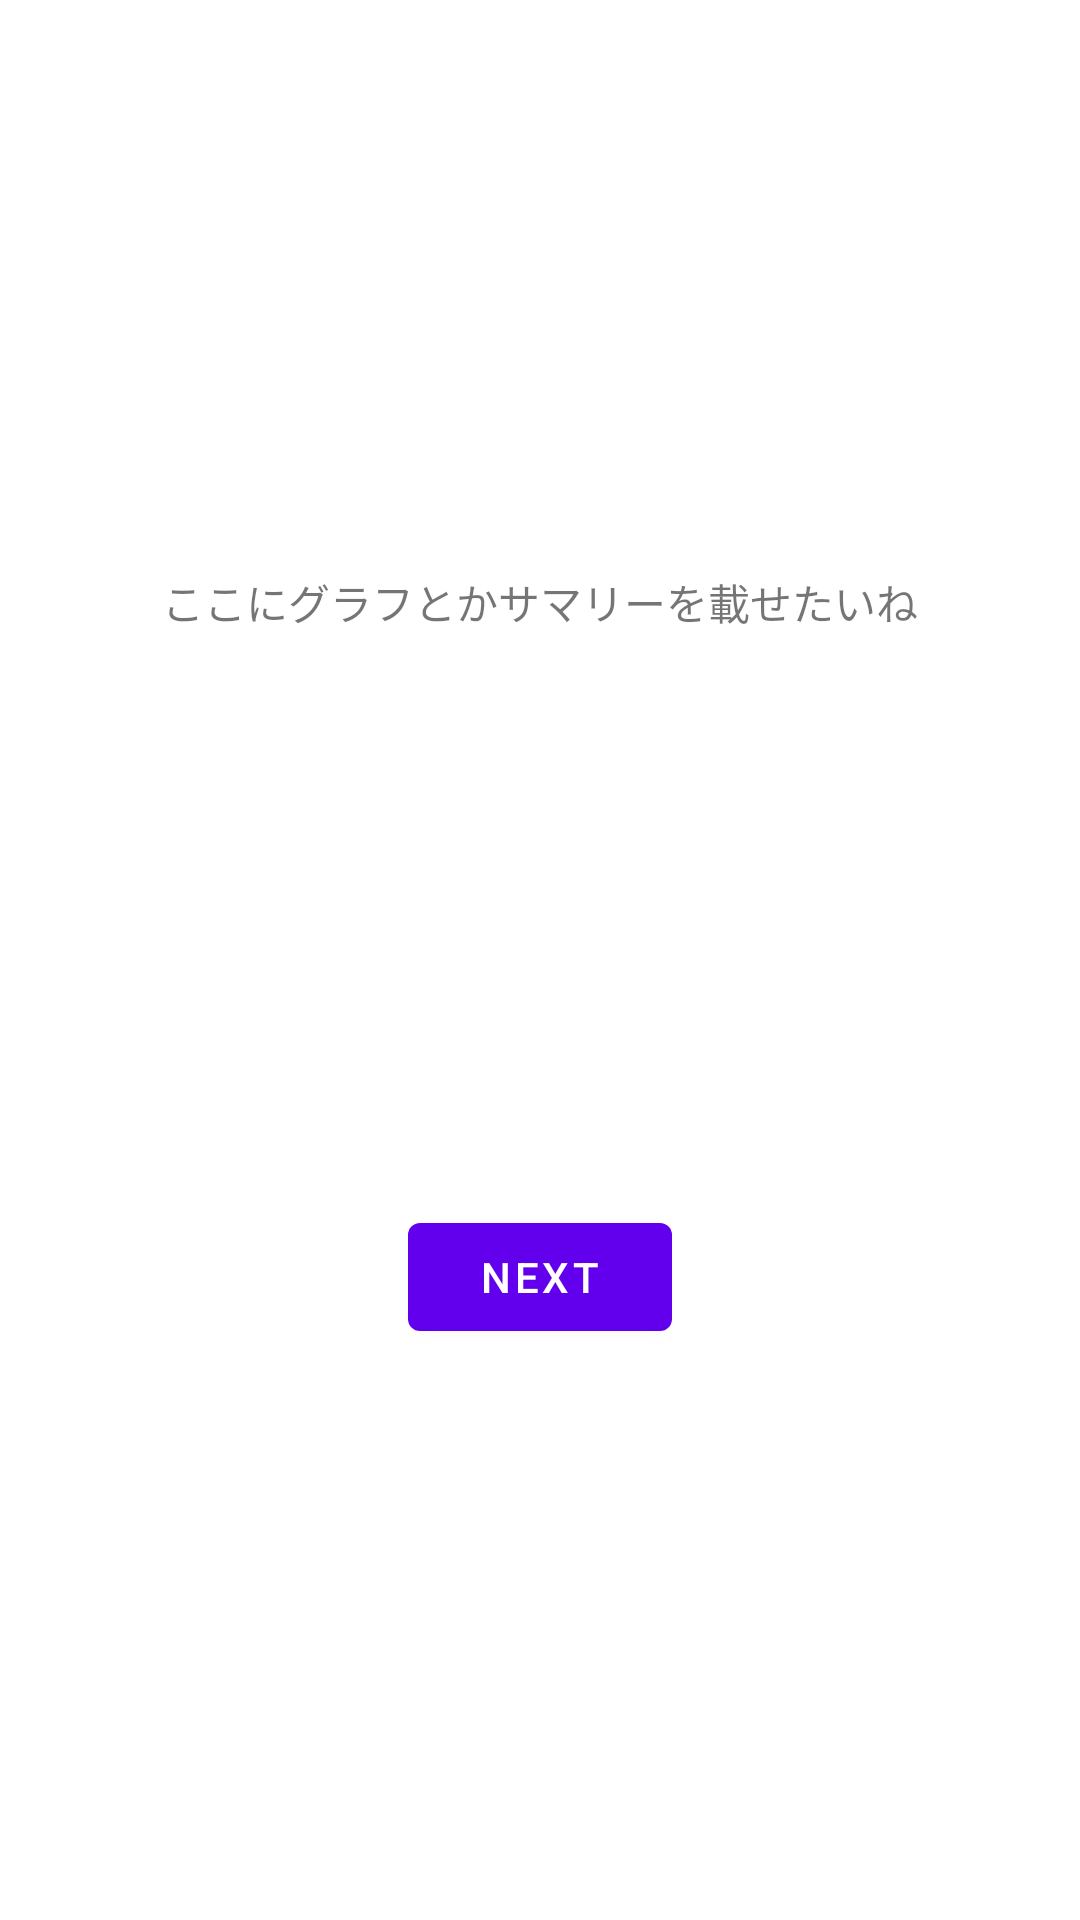

Here is an Android app screen rendered from its layout file. Give the layout XML and the strings, colors and styles it references.
<!-- AndroidManifest.xml: application theme Theme.PlankTracker -->
<!-- res/layout/fragment_first.xml -->
<?xml version="1.0" encoding="utf-8"?>
<androidx.constraintlayout.widget.ConstraintLayout xmlns:android="http://schemas.android.com/apk/res/android"
    xmlns:app="http://schemas.android.com/apk/res-auto"
    xmlns:tools="http://schemas.android.com/tools"
    android:layout_width="match_parent"
    android:layout_height="match_parent"
    tools:context=".FirstFragment">

    <TextView
        android:id="@+id/textview_first"
        android:layout_width="wrap_content"
        android:layout_height="wrap_content"
        android:text="@string/summary"
        app:layout_constraintBottom_toTopOf="@id/button_first"
        app:layout_constraintEnd_toEndOf="parent"
        app:layout_constraintStart_toStartOf="parent"
        app:layout_constraintTop_toTopOf="parent" />

    <Button
        android:id="@+id/button_first"
        android:layout_width="wrap_content"
        android:layout_height="wrap_content"
        android:text="@string/next"
        app:layout_constraintBottom_toBottomOf="parent"
        app:layout_constraintEnd_toEndOf="parent"
        app:layout_constraintStart_toStartOf="parent"
        app:layout_constraintTop_toBottomOf="@id/textview_first" />
</androidx.constraintlayout.widget.ConstraintLayout>
<!-- resources referenced by this layout -->
<resources>
  <string name="next">Next</string>
  <string name="summary">ここにグラフとかサマリーを載せたいね</string>
  <style name="Theme.PlankTracker" parent="Theme.MaterialComponents.DayNight.DarkActionBar">
          
          <item name="colorPrimary">@color/purple_500</item>
          <item name="colorPrimaryVariant">@color/purple_700</item>
          <item name="colorOnPrimary">@color/white</item>
          
          <item name="colorSecondary">@color/teal_200</item>
          <item name="colorSecondaryVariant">@color/teal_700</item>
          <item name="colorOnSecondary">@color/black</item>
          
          <item name="android:statusBarColor" tools:targetApi="l">?attr/colorPrimaryVariant</item>
          
      </style>
  <!-- not gathered from this repository: default colours our renderer supplied (Android Studio template values) -->
  <color name="purple_500">#FF6200EE</color>
  <color name="purple_700">#FF3700B3</color>
  <color name="teal_200">#FF03DAC5</color>
  <color name="teal_700">#FF018786</color>
  <color name="black">#FF000000</color>
  <color name="white">#FFFFFFFF</color>
</resources>
